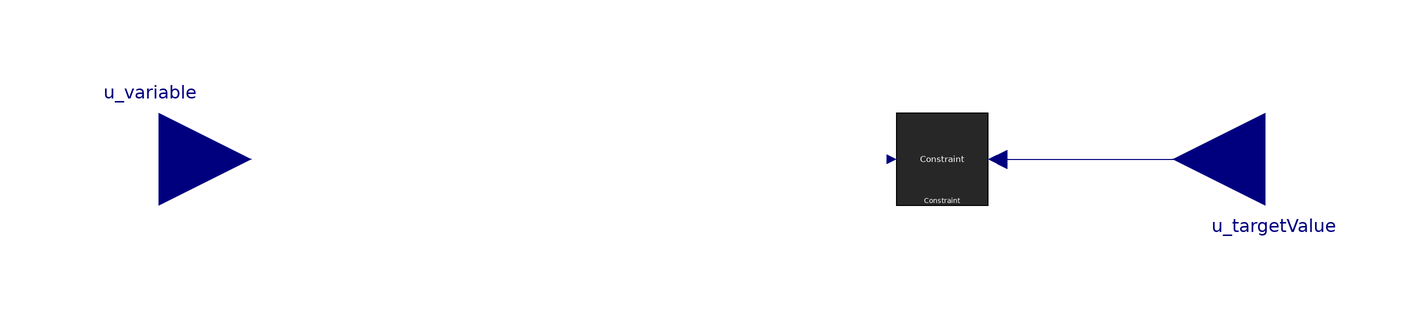

Above is the diagram view of the following Modelica model: its components placed by their Placement annotations and its connect equations drawn as lines.

model ConstrainVariableUntilTimer
  import Modelica.SIunits;
  /* ---------------------------------------------
              parameters    
  --------------------------------------------- */
  parameter SIunits.Time timeToEndConstraint = 0.1 "Variable is constrained before and including this time" annotation(
    Dialog(group = "Characteristics"));
  
  
  /* ---------------------------------------------
      Internal variables
  --------------------------------------------- */
  Real auxVar1;
  Real k_u_variable;
  Real k_auxVar1;
  
  
  /* ---------------------------------------------
              internal objects    
  --------------------------------------------- */
  PropulsionSystem.Utilities.ConstrainVariable Constraint annotation(
    Placement(visible = true, transformation(origin = {50, 0}, extent = {{-10, -10}, {10, 10}}, rotation = 0)));
  
  
  /* ---------------------------------------------
              interface    
  --------------------------------------------- */
  Modelica.Blocks.Interfaces.RealInput u_variable annotation(
    Placement(visible = true, transformation(origin = {-120, 0}, extent = {{-20, -20}, {20, 20}}, rotation = 0), iconTransformation(origin = {-110, 0}, extent = {{-10, -10}, {10, 10}}, rotation = 0)));
  Modelica.Blocks.Interfaces.RealInput u_targetValue "" annotation(
    Placement(visible = true, transformation(origin = {120, 0}, extent = {{-20, -20}, {20, 20}}, rotation = 180), iconTransformation(origin = {120, 0}, extent = {{-20, -20}, {20, 20}}, rotation = 180)));
  //******************************************************************************************
protected
  //******************************************************************************************
initial equation
  auxVar1=0.0;
  k_u_variable=1.0;
  k_auxVar1=0.0;
//******************************************************************************************
algorithm
//******************************************************************************************
equation
  connect(Constraint.u_targetValue, u_targetValue) annotation(
    Line(points = {{62, 0}, {104, 0}, {104, 0}, {120, 0}}, color = {0, 0, 127}));
  
  if(time<=timeToEndConstraint)then
    k_u_variable=1;
    k_auxVar1=0;
  else
    k_u_variable=0;
    k_auxVar1=1;
  end if;
  
  Constraint.u_variable=k_u_variable*u_variable + auxVar1;
  
  annotation(
    defaultComponentName = "Constraint",
    Diagram,
    Icon(graphics = {Rectangle(fillColor = {85, 0, 127}, fillPattern = FillPattern.Solid, extent = {{-100, 100}, {100, -100}}), Text(origin = {-3, -83}, lineColor = {255, 255, 255}, extent = {{-97, 3}, {103, -17}}, textString = "%name"), Text(origin = {-3, 37}, lineColor = {255, 255, 255}, extent = {{-97, 3}, {103, -37}}, textString = "Constraint", fontSize = 34), Text(origin = {-3, -3}, lineColor = {255, 255, 255}, extent = {{-97, 3}, {103, -37}}, textString = "Until Timer", fontSize = 34)}, coordinateSystem(initialScale = 0.1)));

end ConstrainVariableUntilTimer;